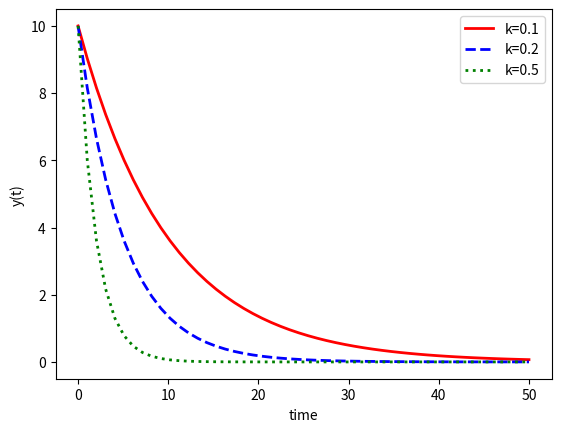

Reproduce this figure in Python.
import numpy as np
from scipy.integrate import odeint
import matplotlib.pyplot as plt

# function that returns dy/dt
def model(y,t,k):
    dydt = -k * y
    return dydt

# initial condition
y0 = 10

# time points
t = np.linspace(0,50)

# solve ODEs
k = 0.1
y1 = odeint(model,y0,t,args=(k,))
# y1 = odeint(model,y0,t,k)
k = 0.2
y2 = odeint(model,y0,t,args=(k,))
k = 0.5
y3 = odeint(model,y0,t,args=(k,))

# plot results
plt.plot(t,y1,'r-',linewidth=2,label='k=0.1')
plt.plot(t,y2,'b--',linewidth=2,label='k=0.2')
plt.plot(t,y3,'g:',linewidth=2,label='k=0.5')
plt.xlabel('time')
plt.ylabel('y(t)')
plt.legend()
plt.show()